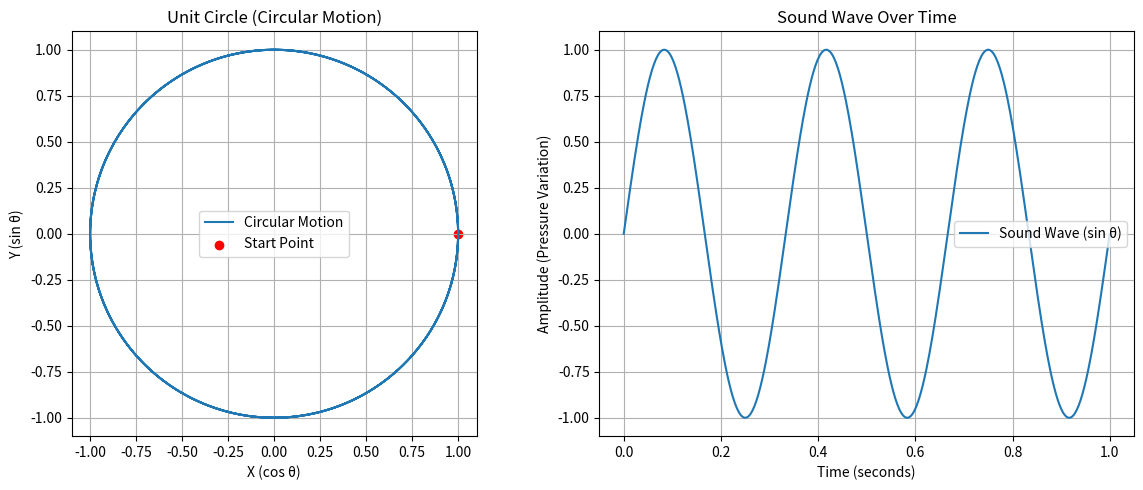

Generate this figure with matplotlib:



import numpy as np
import matplotlib.pyplot as plt

# Time settings
t = np.linspace(0, 1, 500)  # 1 second, 500 points
frequency = 3  # 3 Hz tone (3 cycles per second)
omega = 2 * np.pi * frequency

# Circular motion
x_circle = np.cos(omega * t)
y_circle = np.sin(omega * t)

# Sound wave (sine projection)
sound_wave = y_circle

# Create the figure
fig, axes = plt.subplots(1, 2, figsize=(12, 5))

# Left: Unit Circle
axes[0].plot(x_circle, y_circle, label='Circular Motion')
axes[0].scatter([x_circle[0]], [y_circle[0]], color='red', label='Start Point')
axes[0].set_title("Unit Circle (Circular Motion)")
axes[0].set_xlabel("X (cos θ)")
axes[0].set_ylabel("Y (sin θ)")
axes[0].set_aspect('equal', adjustable='box')
axes[0].grid(True)
axes[0].legend()

# Right: Sound Wave
axes[1].plot(t, sound_wave, label='Sound Wave (sin θ)')
axes[1].set_title("Sound Wave Over Time")
axes[1].set_xlabel("Time (seconds)")
axes[1].set_ylabel("Amplitude (Pressure Variation)")
axes[1].grid(True)
axes[1].legend()

plt.tight_layout()
plt.show()
